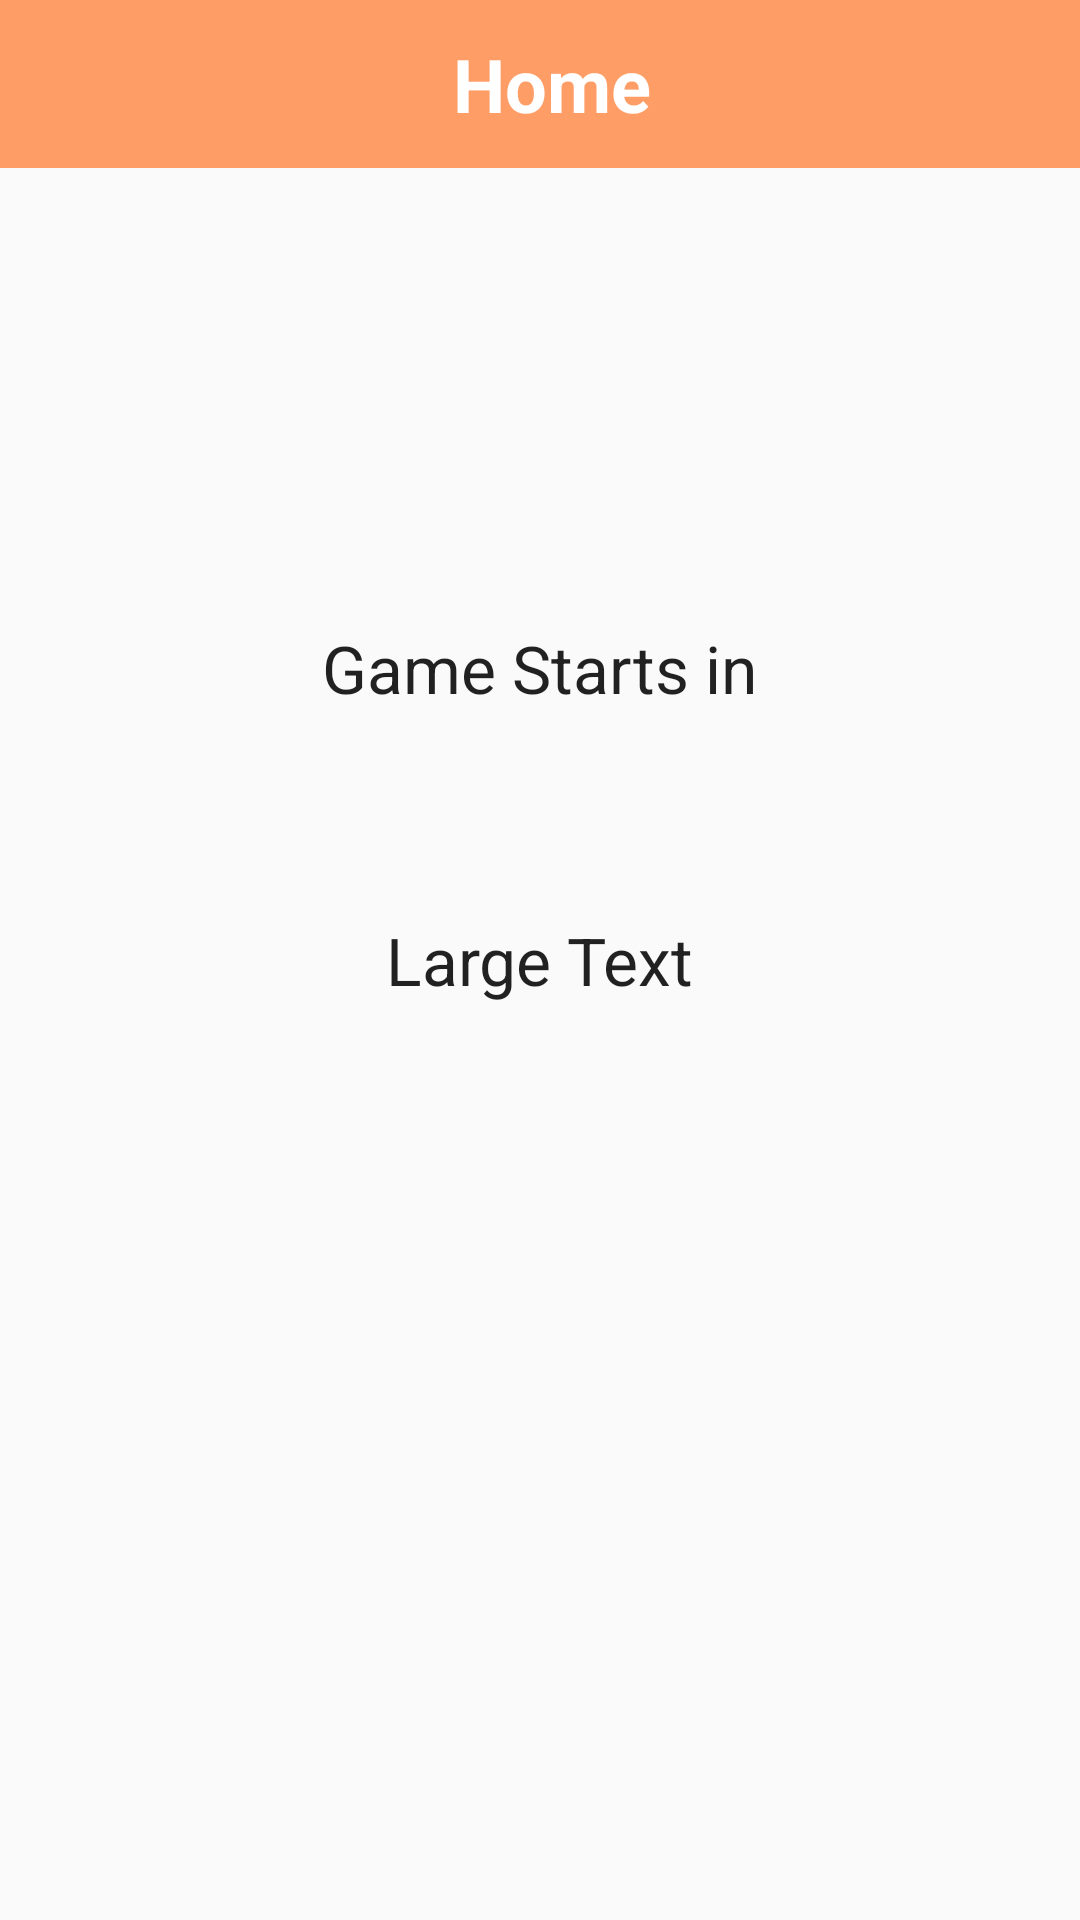

Produce the Android XML layout that renders to this screen, including the resource entries it uses.
<!-- AndroidManifest.xml: application theme MyMaterialTheme -->
<!-- res/layout/activity_game.xml -->
<?xml version="1.0" encoding="utf-8"?>
<RelativeLayout xmlns:android="http://schemas.android.com/apk/res/android"
    xmlns:tools="http://schemas.android.com/tools"
    android:layout_width="match_parent"
    android:layout_height="match_parent"
    tools:context="com.briang.lasergame.game">


    <include layout="@layout/toolbar"
        android:id="@+id/gameTool"></include>

    <TextView
        android:layout_width="wrap_content"
        android:layout_height="wrap_content"
        android:textAppearance="?android:attr/textAppearanceLarge"
        android:text="Large Text"
        android:id="@+id/countDown"
        android:layout_centerVertical="true"
        android:layout_centerHorizontal="true" />

    <TextView
        android:layout_width="wrap_content"
        android:layout_height="wrap_content"
        android:textAppearance="?android:attr/textAppearanceLarge"
        android:text="Game Starts in"
        android:id="@+id/textView"
        android:layout_above="@+id/countDown"
        android:layout_centerHorizontal="true"
        android:layout_marginBottom="68dp" />


</RelativeLayout>
<!-- res/layout/toolbar.xml (included above) -->
<?xml version="1.0" encoding="utf-8"?>
<android.support.v7.widget.Toolbar xmlns:android="http://schemas.android.com/apk/res/android"
    xmlns:local="http://schemas.android.com/apk/res-auto"
    android:id="@+id/toolbar"
    android:layout_width="match_parent"
    android:layout_height="wrap_content"
    android:minHeight="?attr/actionBarSize"
    android:background="?attr/colorPrimary"
    local:theme="@style/ThemeOverlay.AppCompat.Dark.ActionBar"
    local:popupTheme="@style/ThemeOverlay.AppCompat.Light" >

    <RelativeLayout
        android:layout_width="match_parent"
        android:layout_height="wrap_content" >

        <TextView
            android:id="@+id/toolbar_title"
            android:layout_width="wrap_content"
            android:layout_height="wrap_content"
            android:text="Home"
            android:textColor="#ffffff"
            android:textSize="12pt"
            android:textStyle="bold"
            android:layout_alignParentTop="true"
            android:layout_marginLeft="135dp"
             />
    </RelativeLayout>

</android.support.v7.widget.Toolbar>
<!-- resources referenced by this layout -->
<resources>
  <style name="MyMaterialTheme" parent="MyMaterialTheme.Base">
  
      </style>
  <style name="MyMaterialTheme.Base" parent="Theme.AppCompat.Light.DarkActionBar">
          <item name="windowNoTitle">true</item>
          <item name="windowActionBar">false</item>
          <item name="colorPrimary">@color/colorPrimary</item>
          <item name="colorPrimaryDark">@color/colorPrimaryDark</item>
          <item name="colorAccent">@color/colorAccent</item>
      </style>
  <color name="colorPrimary">#ff9d66</color>
  <color name="colorPrimaryDark">#ff6c4a</color>
  <color name="colorAccent">#FF80AB</color>
</resources>
